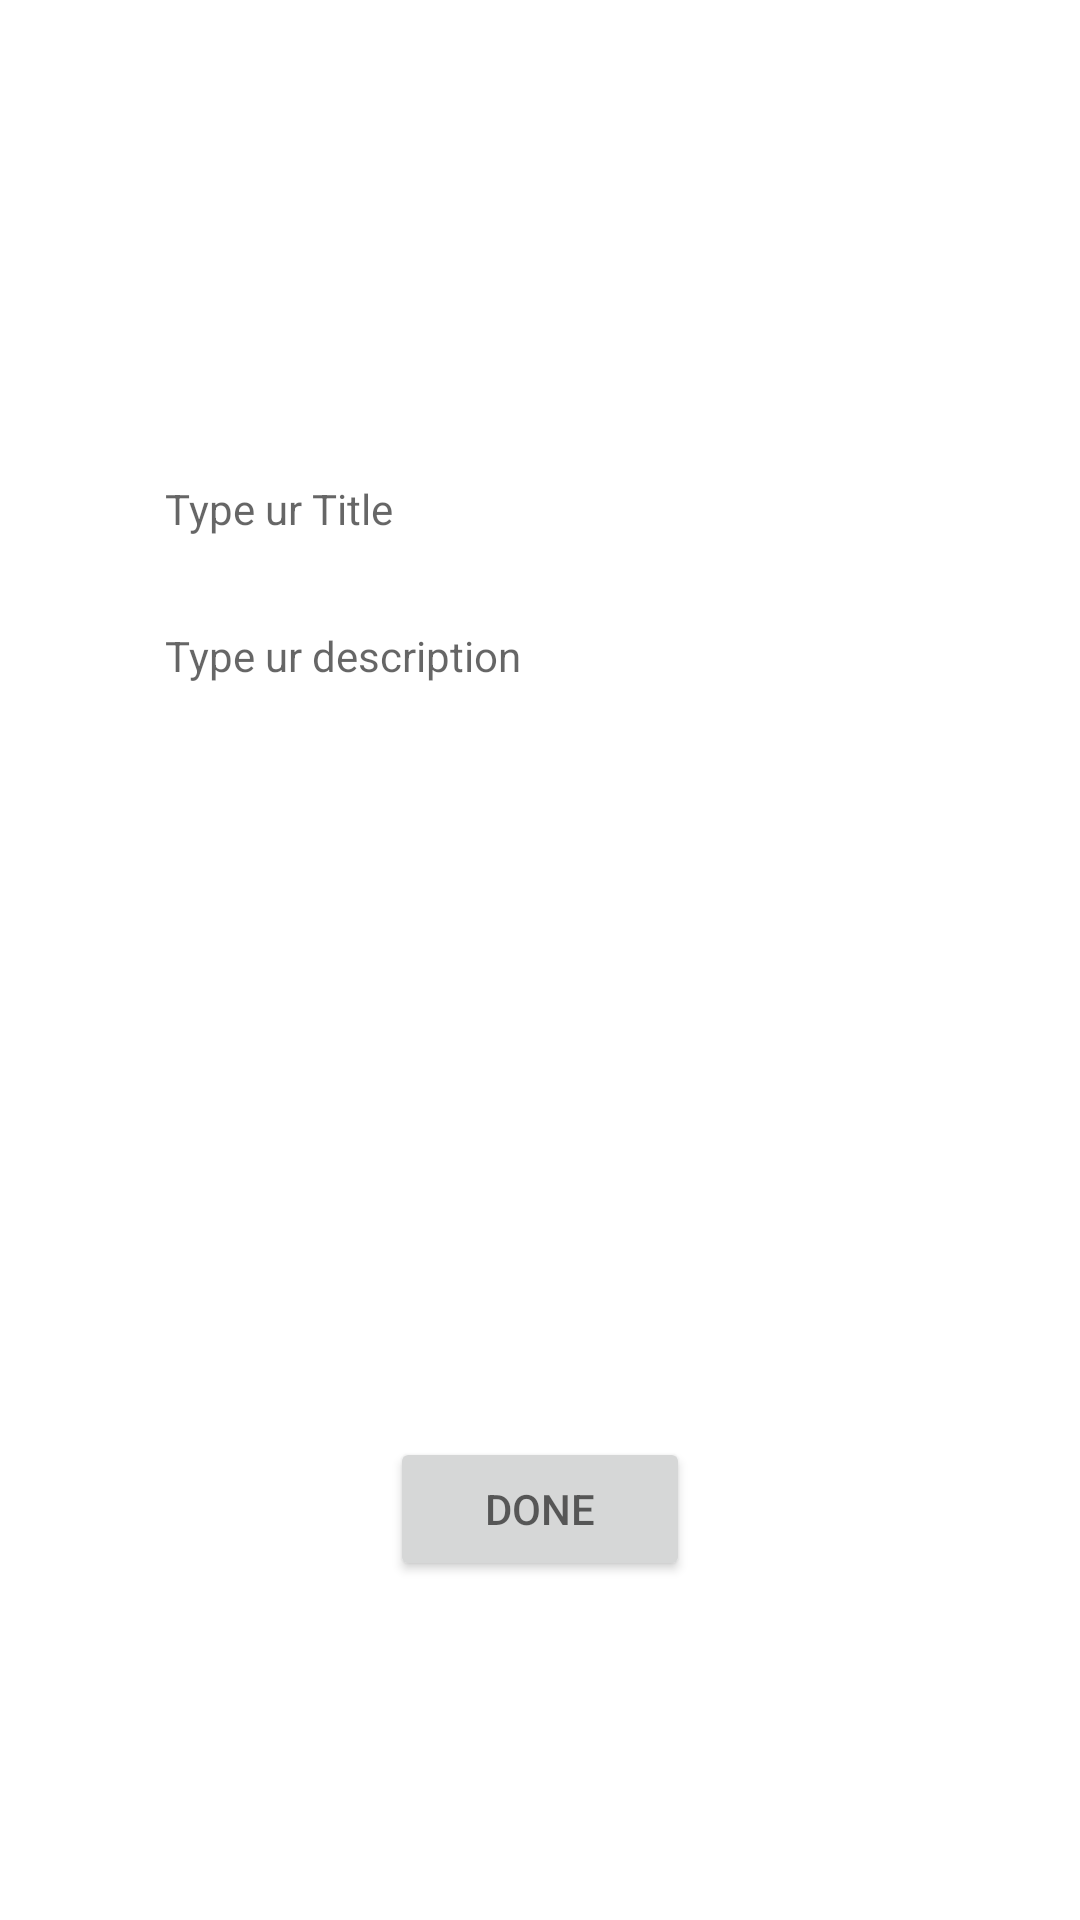

Reconstruct the res/layout file that produces this screen, plus the resources it refers to.
<!-- AndroidManifest.xml: application theme Theme.ExamenParcial_1 -->
<!-- res/layout/fragment_view_article.xml -->
<?xml version="1.0" encoding="utf-8"?>
<FrameLayout xmlns:android="http://schemas.android.com/apk/res/android"
    xmlns:tools="http://schemas.android.com/tools"
    android:layout_width="match_parent"
    android:layout_height="match_parent"
    xmlns:app="http://schemas.android.com/apk/res-auto"
    tools:context=".ViewArticleFragment">

    <androidx.constraintlayout.widget.ConstraintLayout
        android:id="@+id/clListWri"
        android:layout_width="match_parent"
        android:layout_height="match_parent"
        android:visibility="gone"
        app:layout_constraintBottom_toBottomOf="parent"
        app:layout_constraintEnd_toEndOf="parent"
        app:layout_constraintEnd_toStartOf="parent"
        app:layout_constraintStart_toStartOf="parent"
        app:layout_constraintTop_toTopOf="parent">

        <ImageView
            android:id="@+id/imageSelectWri"
            android:layout_width="100dp"
            android:layout_height="100dp"
            android:layout_marginTop="30dp"
            app:layout_constraintEnd_toEndOf="parent"
            app:layout_constraintStart_toStartOf="parent"
            app:layout_constraintTop_toTopOf="parent" />

        <ImageView
            android:id="@+id/btnLeft"
            android:layout_width="50dp"
            android:layout_height="50dp"
            android:src="@drawable/ic_flecha_izquierda"
            app:layout_constraintBottom_toBottomOf="@+id/imageSelectWri"
            app:layout_constraintEnd_toStartOf="@+id/imageSelectWri"
            app:layout_constraintStart_toStartOf="parent"
            app:layout_constraintTop_toTopOf="@+id/imageSelectWri" />

        <ImageView
            android:id="@+id/btnRight"
            android:layout_width="50dp"
            android:layout_height="50dp"
            android:src="@drawable/ic_flecha_derecha"
            app:layout_constraintBottom_toBottomOf="@+id/imageSelectWri"
            app:layout_constraintEnd_toEndOf="parent"
            app:layout_constraintStart_toEndOf="@+id/imageSelectWri"
            app:layout_constraintTop_toTopOf="@+id/imageSelectWri" />

        <EditText
            android:id="@+id/editTitle"
            android:layout_width="250dp"
            android:layout_marginTop="30dp"
            android:layout_height="wrap_content"
            android:hint="@string/title"
            app:layout_constraintTop_toBottomOf="@+id/imageSelectWri"
            app:layout_constraintEnd_toEndOf="parent"
            app:layout_constraintStart_toStartOf="parent" />

        <EditText
            android:id="@+id/editDesc"
            android:layout_width="250dp"
            android:layout_height="250dp"
            android:layout_marginTop="30dp"
            android:hint="@string/description"
            app:layout_constraintTop_toBottomOf="@+id/editTitle"
            app:layout_constraintEnd_toEndOf="parent"
            app:layout_constraintStart_toStartOf="parent" />

        <Button
            android:id="@+id/btnEdit"
            android:layout_width="100dp"
            android:layout_height="wrap_content"
            android:layout_marginTop="20dp"
            android:hint="@string/create"
            app:layout_constraintTop_toBottomOf="@+id/editDesc"
            app:layout_constraintEnd_toStartOf="@+id/btnCreate"
            app:layout_constraintStart_toStartOf="@+id/editDesc"/>

        <Button
            android:id="@+id/btnCreate"
            android:layout_width="100dp"
            android:layout_height="wrap_content"
            android:layout_marginTop="20dp"
            android:hint="@string/edit"
            app:layout_constraintTop_toBottomOf="@+id/editDesc"
            app:layout_constraintStart_toEndOf="@+id/btnEdit"
            app:layout_constraintEnd_toEndOf="@+id/editDesc"/>

    </androidx.constraintlayout.widget.ConstraintLayout>

    <androidx.constraintlayout.widget.ConstraintLayout
        android:id="@+id/clListReader"
        android:layout_width="match_parent"
        android:layout_height="match_parent"
        app:layout_constraintBottom_toBottomOf="parent"
        app:layout_constraintEnd_toEndOf="parent"
        app:layout_constraintEnd_toStartOf="parent"
        app:layout_constraintStart_toStartOf="parent"
        app:layout_constraintTop_toTopOf="parent">

        <ImageView
            android:id="@+id/imageHearth"
            android:layout_width="50dp"
            android:layout_height="50dp"
            android:src="@drawable/ic_empty_hearth"
            app:layout_constraintStart_toStartOf="parent"
            app:layout_constraintTop_toTopOf="parent" />

        <ImageView
            android:id="@+id/imageSelectRead"
            android:layout_width="100dp"
            android:layout_height="100dp"
            android:layout_marginTop="30dp"
            app:layout_constraintEnd_toEndOf="parent"
            app:layout_constraintStart_toStartOf="parent"
            app:layout_constraintTop_toTopOf="parent" />

        <TextView
            android:id="@+id/viewTitle"
            android:layout_width="250dp"
            android:layout_marginTop="30dp"
            android:layout_height="wrap_content"
            android:hint="@string/title"
            app:layout_constraintTop_toBottomOf="@+id/imageSelectRead"
            app:layout_constraintEnd_toEndOf="parent"
            app:layout_constraintStart_toStartOf="parent" />

        <TextView
            android:id="@+id/viewDesc"
            android:layout_width="250dp"
            android:layout_height="250dp"
            android:layout_marginTop="30dp"
            android:hint="@string/description"
            app:layout_constraintTop_toBottomOf="@+id/viewTitle"
            app:layout_constraintEnd_toEndOf="parent"
            app:layout_constraintStart_toStartOf="parent" />

        <Button
            android:id="@+id/btnDone"
            android:layout_width="100dp"
            android:layout_height="wrap_content"
            android:layout_marginTop="20dp"
            android:hint="@string/done"
            app:layout_constraintTop_toBottomOf="@+id/viewDesc"
            app:layout_constraintEnd_toEndOf="@+id/viewDesc"
            app:layout_constraintStart_toStartOf="@+id/viewDesc"/>


    </androidx.constraintlayout.widget.ConstraintLayout>

</FrameLayout>
<!-- resources referenced by this layout -->
<resources>
  <!-- drawable ic_empty_hearth: vector/xml drawable (drawable, 4470 chars, omitted) -->
  <!-- drawable ic_flecha_derecha (drawable) -->
  <vector android:height="25dp" android:viewportHeight="512"
      android:viewportWidth="512" android:width="25dp" xmlns:android="http://schemas.android.com/apk/res/android">
      <path android:fillColor="#FFFFFF" android:pathData="M256,0C114.615,0 0,114.615 0,256s114.615,256 256,256s256,-114.615 256,-256S397.385,0 256,0zM256,480C132.288,480 32,379.712 32,256S132.288,32 256,32s224,100.288 224,224S379.712,480 256,480z"/>
      <path android:fillColor="#FFFFFF" android:pathData="M219.2,116.8l-22.56,22.56L313.44,256L196.8,372.8l22.56,22.56l127.84,-128c6.204,-6.241 6.204,-16.319 0,-22.56L219.2,116.8z"/>
  </vector>
  <string name="create">CREATE</string>
  <string name="description">Type ur description</string>
  <string name="done">DONE</string>
  <string name="edit">EDIT</string>
  <string name="title">Type ur Title</string>
  <style name="Theme.ExamenParcial_1" parent="Theme.MaterialComponents.DayNight.DarkActionBar">
          
          <item name="colorPrimary">@color/purple_500</item>
          <item name="colorPrimaryVariant">@color/purple_700</item>
          <item name="colorOnPrimary">@color/white</item>
          
          <item name="colorSecondary">@color/teal_200</item>
          <item name="colorSecondaryVariant">@color/teal_700</item>
          <item name="colorOnSecondary">@color/black</item>
          
          <item name="android:statusBarColor" tools:targetApi="l">?attr/colorPrimaryVariant</item>
          
      </style>
  <!-- not gathered from this repository: default colours our renderer supplied (Android Studio template values) -->
  <color name="purple_500">#FF6200EE</color>
  <color name="purple_700">#FF3700B3</color>
  <color name="teal_200">#FF03DAC5</color>
  <color name="teal_700">#FF018786</color>
  <color name="black">#FF000000</color>
  <color name="white">#FFFFFFFF</color>
</resources>
